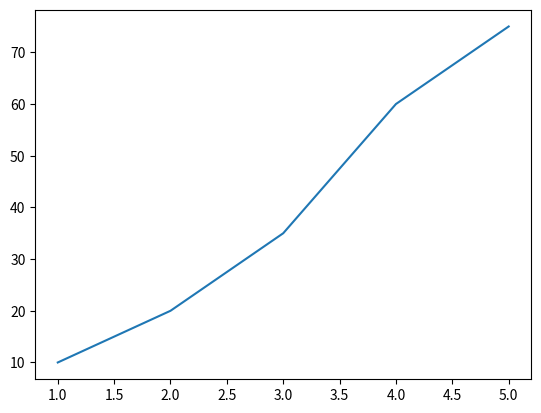
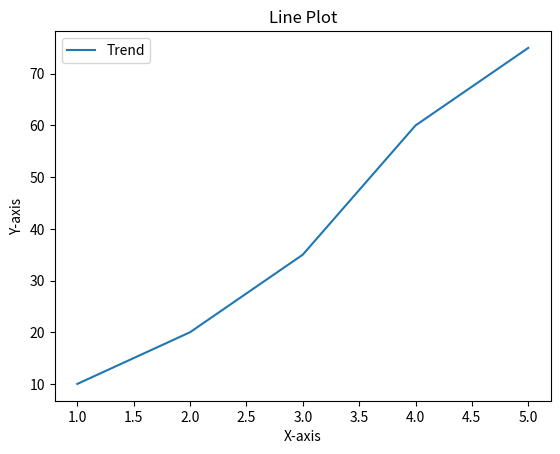

Reproduce these figures in Python, in order.
import matplotlib.pyplot as plt

# Basic Matplotlib synthax
x = [1,2,3,4,5]
y= [10,20,35,60,75]

plt.plot(x,y)
plt.show()

# Line Plot
plt.plot(x,y,label='Trend')
plt.title("Line Plot")
plt.xlabel("X-axis")
plt.ylabel("Y-axis")
plt.legend()
plt.show()
